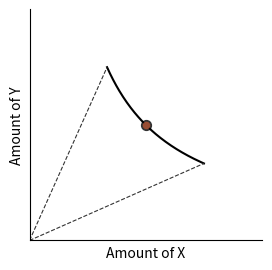

Here is the Python script that generated this plot:
import matplotlib.pyplot as plt
import numpy as np

def plot_dot(ax, x, y, color=(1, 1, 1)):
    ax.scatter([x], [y], color=(.2, .2, .2), s=50, zorder=1)
    ax.scatter([x], [y], color=color, s=20, zorder=2)

fig, ax = plt.subplots(figsize=(3, 3))
ax.set_xticks([])
ax.set_yticks([])
ax.set_xlim(0, 2)
ax.set_ylim(0, 2)
ax.set_xlabel("Amount of X")
ax.set_ylabel("Amount of Y")
ax.spines.right.set_visible(False)
ax.spines.top.set_visible(False)

l = 1
x = np.linspace(1/1.5, 1.5, 128)
y = l ** 2 / x
ax.plot(x, y, color=(0, 0, 0), ls='-')
ax.plot([0, x[0]], [0, y[0]], color=(.2, .2, .2), ls='--', lw=.8)
ax.plot([0, x[-1]], [0, y[-1]], color=(.2, .2, .2), ls='--', lw=.8)
plot_dot(ax, 1, 1, color=(.6, .3, .2))

fig.savefig("fig02.png", dpi=400)
